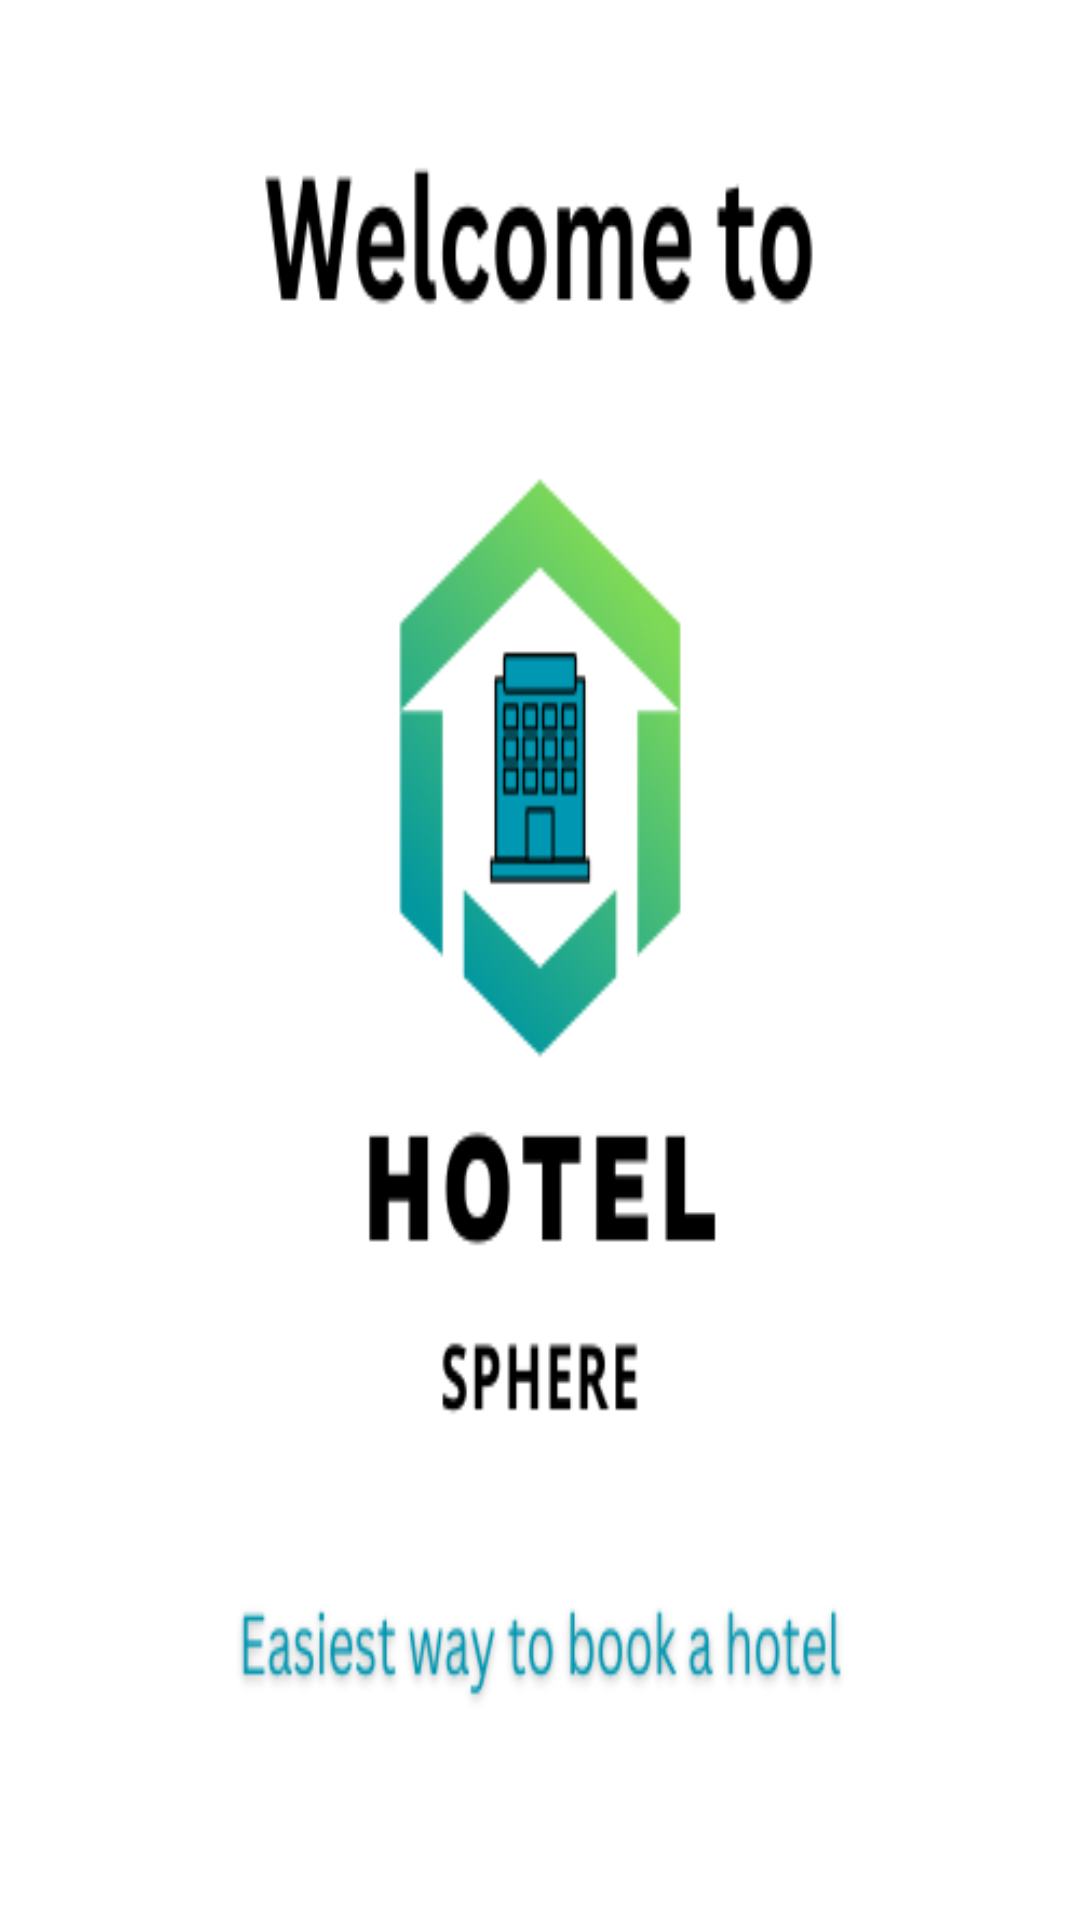

This screen was rendered from an Android layout file. Write that file and the resources it references.
<!-- AndroidManifest.xml: activity theme Theme.Design.NoActionBar -->
<!-- res/layout/activity_splash_screen.xml -->
<?xml version="1.0" encoding="utf-8"?>
<LinearLayout xmlns:android="http://schemas.android.com/apk/res/android"
    xmlns:app="http://schemas.android.com/apk/res-auto"
    xmlns:tools="http://schemas.android.com/tools"
    android:id="@+id/main"
    android:layout_width="match_parent"
    android:layout_height="match_parent"
    android:background="@drawable/welcome_screen"
    android:gravity="bottom|center"
    tools:context=".SplashScreenActivity">

    <ProgressBar
        android:id="@+id/progressbar"
        android:layout_width="match_parent"
        android:layout_height="wrap_content"
        android:progressTint="#2196F3"
        style="@style/Widget.AppCompat.ProgressBar.Horizontal"
        android:layout_margin="50dp"/>



</LinearLayout>
<!-- resources referenced by this layout -->
<resources>
  <!-- drawable welcome_screen: png bitmap (drawable, 28421 bytes) -->
</resources>
